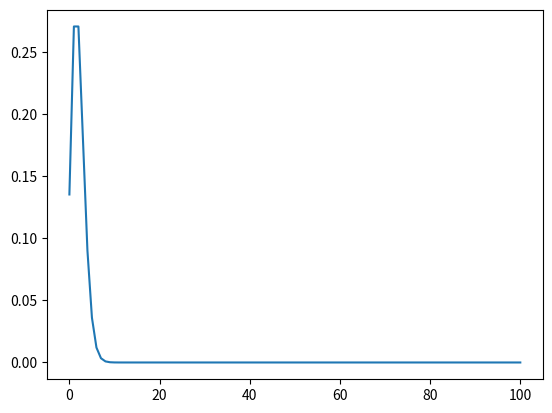

The matplotlib source for this figure:
from scipy.stats import poisson
import matplotlib.pyplot as plt
import numpy as np

# EJERCICIO 2
# Constant variables
MU = 2

# Created array with numbers from 0 to 100
range_array = np.arange(101)

# Used poisson to get the data
data = poisson.pmf(range_array, MU)
print(data)

# Plot the data
plt.plot(data)
plt.show()
